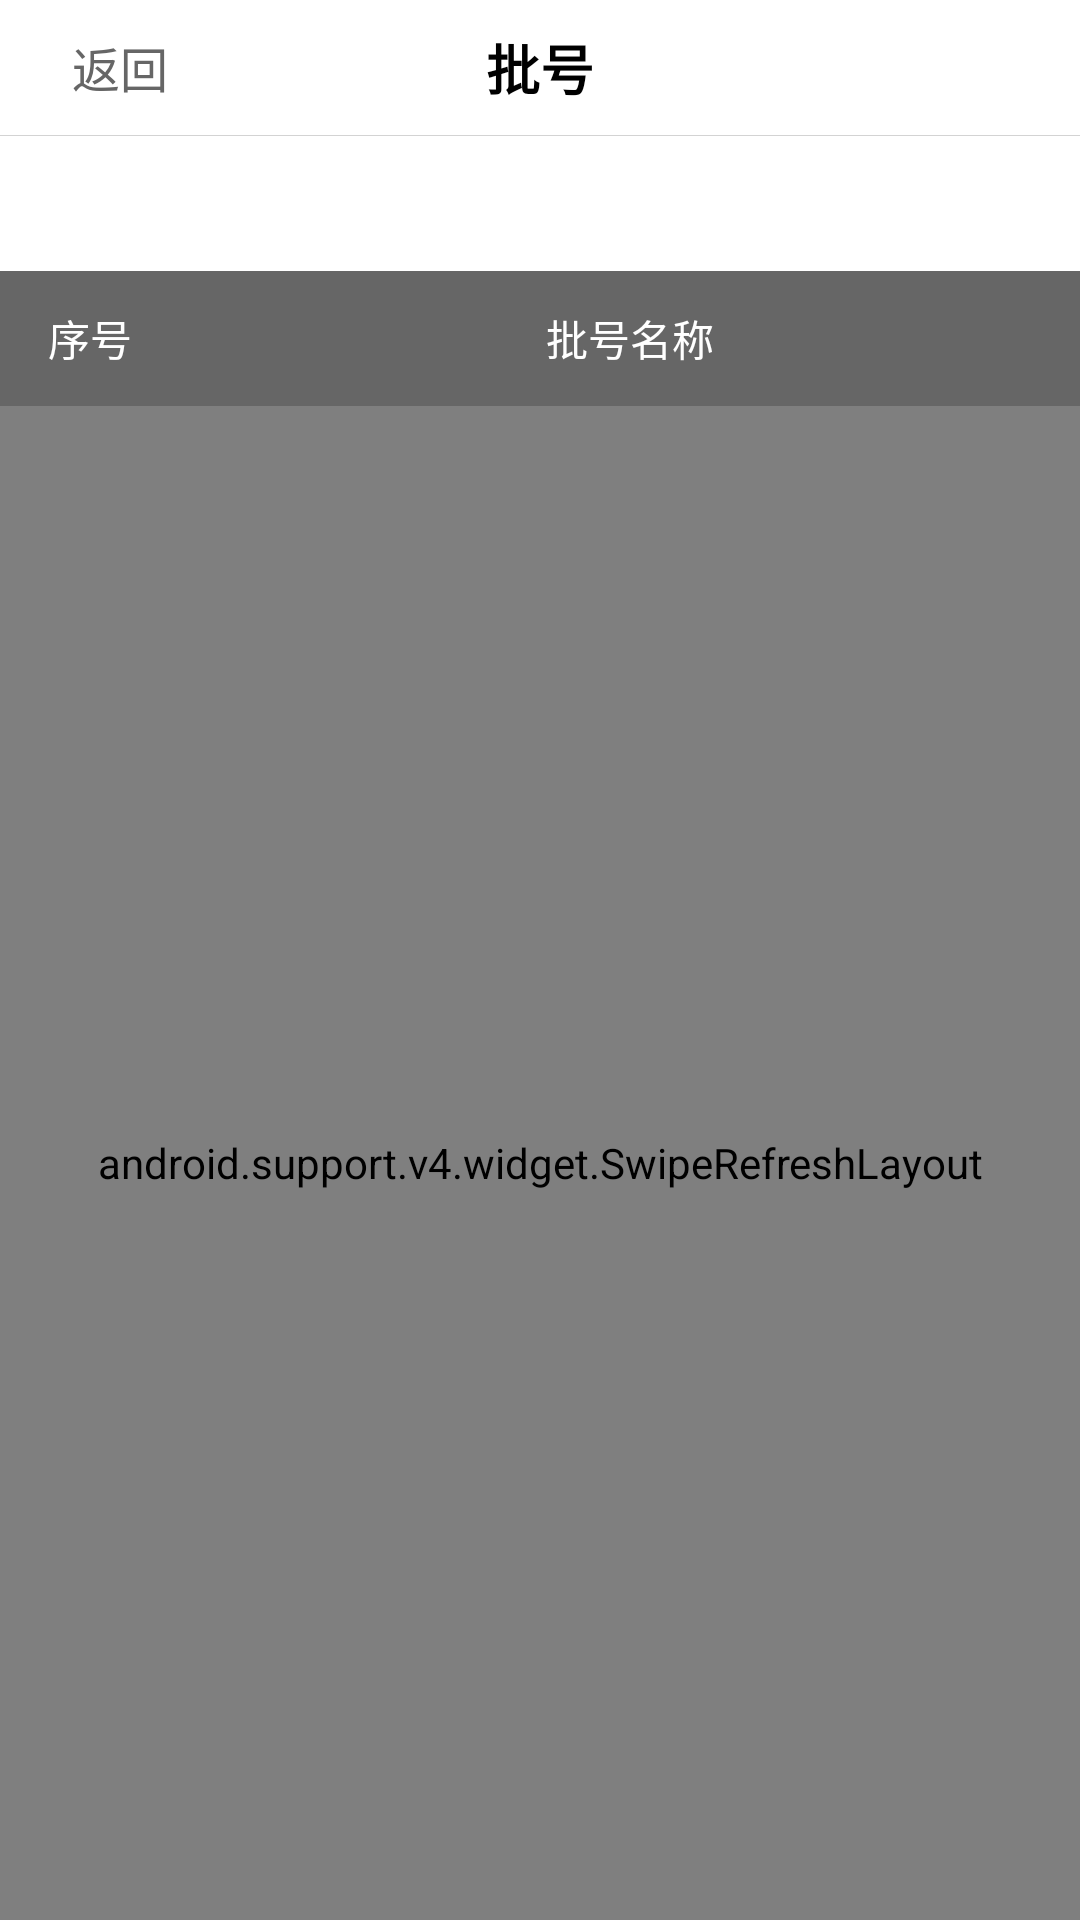

The Android layout XML behind this screen, and the referenced resources:
<!-- AndroidManifest.xml: application theme AppTheme -->
<!-- res/layout/activity_batch.xml -->
<?xml version="1.0" encoding="utf-8"?>
<LinearLayout xmlns:android="http://schemas.android.com/apk/res/android"
    xmlns:app="http://schemas.android.com/apk/res-auto"
    xmlns:tools="http://schemas.android.com/tools"
    android:layout_width="match_parent"
    android:layout_height="match_parent"
    android:orientation="vertical"
    tools:context="com.jc.pda.activity.BatchActivity">

    <RelativeLayout
        android:layout_width="match_parent"
        android:layout_height="45dp"
        android:background="@color/white">

        <LinearLayout
            android:id="@+id/ll_ac_batch_back"
            android:layout_width="wrap_content"
            android:layout_height="match_parent"
            android:orientation="horizontal">

            <ImageView
                android:layout_width="24dp"
                android:layout_height="24dp"
                android:layout_gravity="center_vertical"
                android:src="@mipmap/back" />

            <TextView
                android:layout_width="wrap_content"
                android:layout_height="match_parent"
                android:gravity="center_vertical"
                android:text="返回"
                android:textColor="@color/title_back"
                android:textSize="16sp" />
        </LinearLayout>

        <TextView
            android:layout_width="wrap_content"
            android:layout_height="wrap_content"
            android:layout_centerInParent="true"
            android:text="批号"
            android:textColor="@color/black"
            android:textSize="18sp"
            android:textStyle="bold" />

    </RelativeLayout>

    <View
        android:layout_width="match_parent"
        android:layout_height="0.1dp"
        android:background="@color/divider" />

    <TextView
        android:id="@+id/tv_batch_product_name"
        android:layout_width="match_parent"
        android:layout_height="45dp"
        android:gravity="center"
        android:background="@color/white"
        android:textColor="@color/black"/>

    <LinearLayout
        android:layout_width="match_parent"
        android:layout_height="45dp"
        android:background="@color/table_title"
        android:orientation="horizontal">
        <TextView
            android:layout_width="60dp"
            android:gravity="center"
            android:text="序号"
            android:textColor="@color/white"
            android:layout_height="match_parent" />
        <TextView
            android:layout_width="0dp"
            android:layout_height="match_parent"
            android:layout_weight="1"
            android:text="批号编号"
            android:visibility="gone"
            android:textColor="@color/white"
            android:gravity="center"
            />
        <TextView
            android:layout_width="0dp"
            android:layout_height="match_parent"
            android:layout_weight="1"
            android:text="批号名称"
            android:textColor="@color/white"
            android:gravity="center"
            />
    </LinearLayout>

    <android.support.v4.widget.SwipeRefreshLayout
        android:id="@+id/srl_batch_swiperefreshlayout"
        android:layout_width="match_parent"
        android:layout_height="0dp"
        android:layout_weight="1">

        <android.support.v7.widget.RecyclerView
            android:id="@+id/rv_batch_recyclerview"
            android:layout_width="match_parent"
            android:layout_height="0dp"
            android:scrollbars="vertical"
            android:layout_weight="1">

        </android.support.v7.widget.RecyclerView>

    </android.support.v4.widget.SwipeRefreshLayout>

</LinearLayout>
<!-- resources referenced by this layout -->
<resources>
  <color name="black">#000000</color>
  <color name="divider">#d3d3d3</color>
  <color name="table_title">#666666</color>
  <color name="title_back">#666666</color>
  <color name="white">#ffffff</color>
  <style name="AppTheme" parent="Theme.AppCompat.Light.NoActionBar">
          
          <item name="colorPrimary">@color/colorPrimary</item>
          <item name="colorPrimaryDark">@color/colorPrimaryDark</item>
          <item name="colorAccent">@color/colorAccent</item>
          <item name="android:windowBackground">@color/windowBackground</item>
      </style>
  <color name="colorPrimary">#1692e6</color>
  <color name="colorPrimaryDark">#1692e6</color>
  <color name="colorAccent">#1692e6</color>
  <color name="windowBackground">#e7e7e7</color>
</resources>
